Run: headless pygame with SDL's dummy video driver; simulated clock (each Clock.tick advances the game by its frame time, no real sleeping); random seed 0; keys injected as events and as key.get_pressed() state; no mouse input; restart key C tapped at the start of phases 3 and 4.
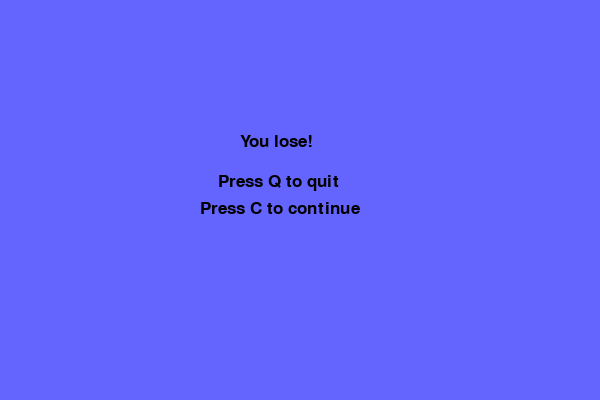
Frame 1 of 4 · flips 1–60 · no input
Frame 2 of 4 · flips 61–180 · tapped SPACE, RETURN · held RIGHT (→), D · screen unchanged from frame 1, image omitted
Frame 3 of 4 · flips 181–300 · tapped C · held DOWN (↓), S · screen unchanged from frame 2, image omitted
Frame 4 of 4 · flips 301–420 · tapped C · held LEFT (←), A, UP (↑), W · screen unchanged from frame 3, image omitted

The pygame program that drew these frames:

import pygame
import random

pygame.init()

color_white = (255, 255, 255)
color_green = (0, 255, 0)
color_red = (255, 0, 0)
color_black = (0, 0, 0)
color_yellow = (0, 255, 255)
color_blue = (100, 100, 255)

clock = pygame.time.Clock()
snake_block = 10
snake_speed = 15

width = 600
height = 400

display = pygame.display.set_mode((width, height))
pygame.display.set_caption("Snake game with Google")

font_style = pygame.font.SysFont("bahnschrift", 25)
font_score = pygame.font.SysFont("comicsans", 15)

def message(msg, color,w = 3, h = 3):
	mess = font_style.render(msg, True, color)
	display.blit(mess, [display.get_width() / w, display.get_height() / h])

def your_score(score):
	value = font_score.render(f"Your score: {score}", True, color_yellow)
	display.blit(value, [0, 0])

def snake(snake_block, snake_list):
	for x in snake_list:
		pygame.draw.rect(display, color_black, [x[0], x[1], snake_block, snake_block])

def game_loop():

	last_move = -1

	snake_list = []
	length_of_snake = 1

	coordinate_x = width / 2
	coordinate_y = height / 2

	x_change = snake_block
	y_change = 0

	game_over = False
	is_close = False

	food_x = round(random.randrange(0, width - snake_block) // 10.0) * 10.0
	food_y = round(random.randrange(0, height - snake_block) // 10.0) * 10.0

	while not game_over:

		while is_close:
			display.fill(color_blue)
			message("You lose!", color_black, w = 2.5)
			message("Press Q to quit", color_black, w = 2.75, h = 2.3)
			message("Press C to continue", color_black, h = 2)
			
			pygame.display.update()

			for event in pygame.event.get():
				if event.type == pygame.KEYDOWN:
					if event.key == pygame.K_q:
						game_over = True
						is_close = False
					if event.key == pygame.K_c:
						game_loop()

		for event in pygame.event.get():
			if event.type == pygame.QUIT:
				game_over = True
			if event.type == pygame.KEYDOWN:
				if (event.key == pygame.K_LEFT or event.key == pygame.K_a) and last_move != 1 and last_move != 0:
					x_change -= snake_block
					y_change = 0
					last_move = 0
				elif (event.key == pygame.K_RIGHT or event.key == pygame.K_d) and last_move != 1 and last_move != 0:
					x_change = snake_block
					y_change = 0
					last_move = 1
				elif (event.key == pygame.K_DOWN or event.key == pygame.K_s) and last_move != 3 and last_move != 2:
					x_change = 0
					y_change = snake_block
					last_move = 2
				elif (event.key == pygame.K_UP or event.key == pygame.K_w) and last_move != 3 and last_move != 2:
					x_change = 0
					y_change -= snake_block
					last_move = 3
		
		if coordinate_x >= display.get_width() or coordinate_x < 0 or coordinate_y >= display.get_height() or coordinate_y < 0:
			is_close = True
		
		coordinate_x += x_change
		coordinate_y += y_change

		
		display.fill(color_white)
		pygame.draw.rect(display, color_red, [food_x, food_y, snake_block, snake_block])

		snake_head = []
		snake_head.append(coordinate_x)
		snake_head.append(coordinate_y)
		snake_list.append(snake_head)

		if len(snake_list) > length_of_snake:
			del snake_list[0]

		for x in snake_list[:-1]:
			if x == snake_head:
				is_close = True

		snake(snake_block, snake_list)
		your_score(length_of_snake - 1)

		pygame.display.update()

		if (coordinate_x == food_x) and (coordinate_y == food_y):
			food_x = round(random.randrange(0, width - snake_block) / 10.0) * 10.0
			food_y = round(random.randrange(0, height - snake_block) / 10.0) * 10.0
			length_of_snake += 1

		clock.tick(snake_speed)

	pygame.quit()
	quit()

game_loop()
